Photos from the image-classification dataset "Cana_de_azucar" in the GitHub repository ErikaGM19/trabajo_de_grado. Its 10 classes are: carbon smut, hoja amarilla, mancha anillo, mancha parda, mosaic, muermo rojo, roya, sanas, secas, tizon bacteriano.

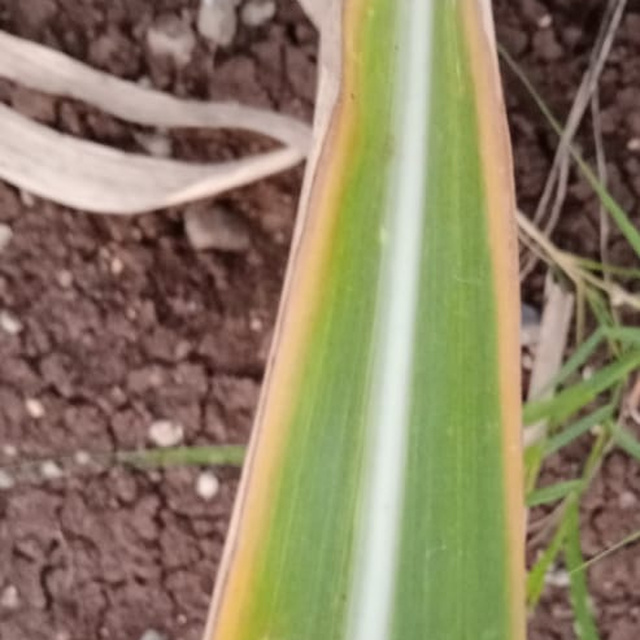
Label: hoja amarilla

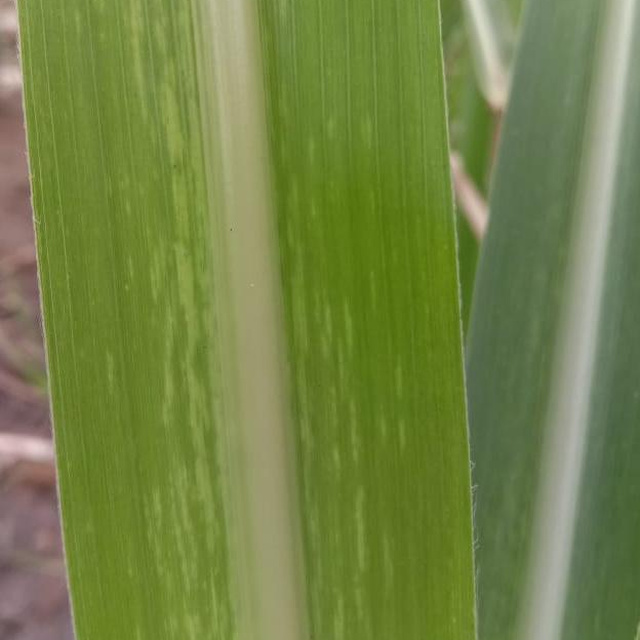
Label: mosaic

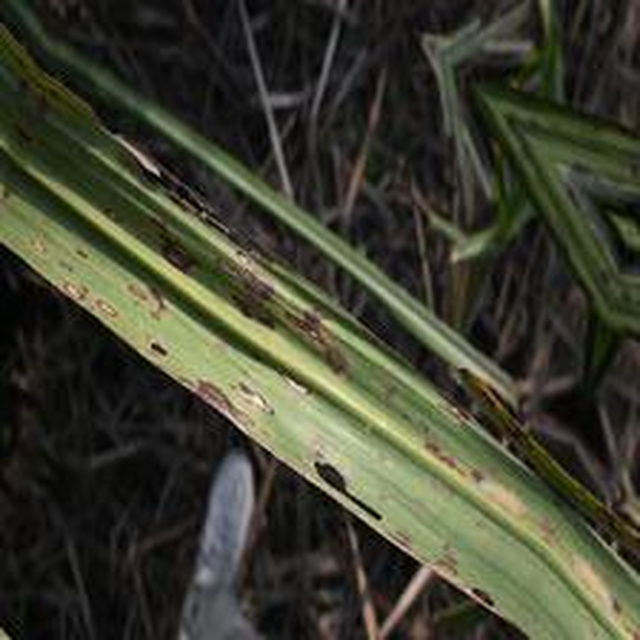
Label: mancha anillo

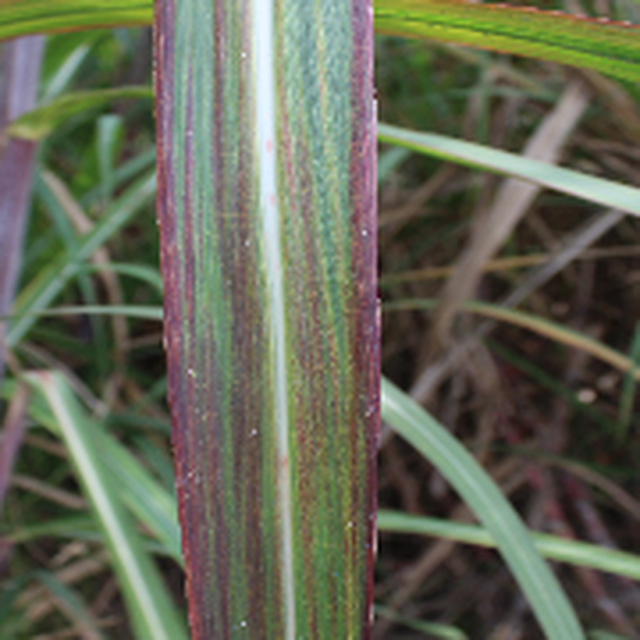
Label: tizon bacteriano

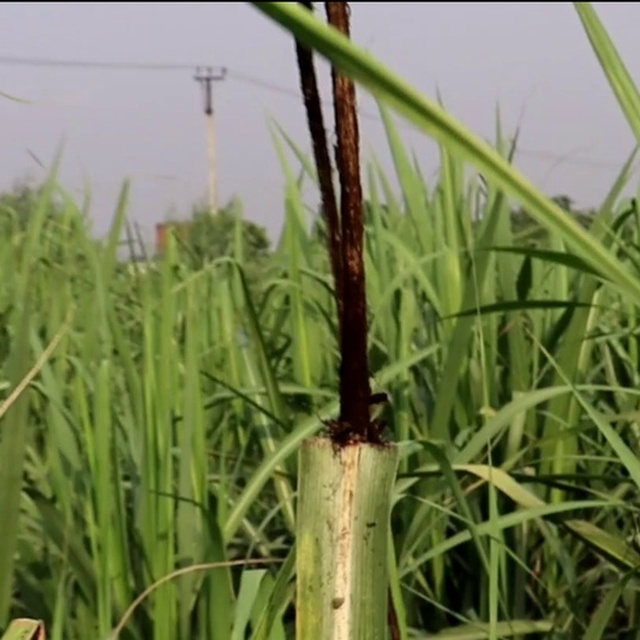
Label: carbon smut

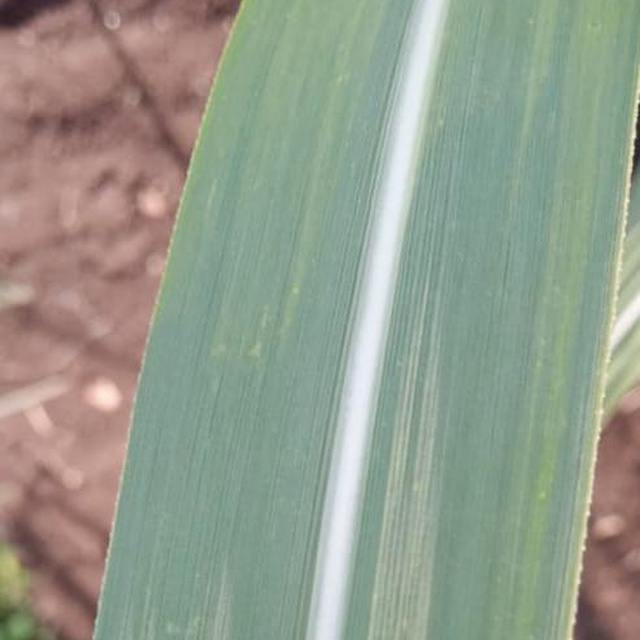
Label: sanas
